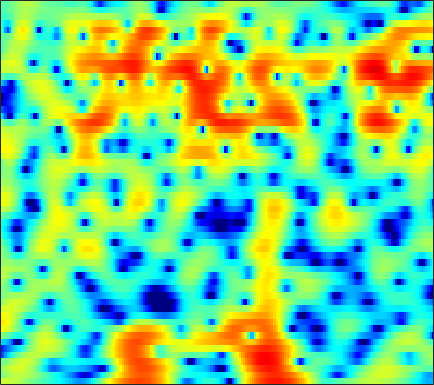

The table this chart was drawn from, first rows:
2.7273, 2.7189, 2.6814, 2.6037, 2.5189, 2.3598, 2.1671, 1.9846, 1.7228, 1.418, 1.0709, 0.80338, 0.42899, 0.046509, -0.23626, -0.60613, -0.9733, -1.2425, -1.6035, -1.9443, -2.2748, -2.5177, -2.8488, -3.1872
-0.7435, -0.08035, 0.6447, 1.206, 1.538, 1.873, 2.092, 2.191, 2.241, 2.206, 2.094, 1.962, 1.732, 1.444, 1.191, 0.8125, 0.3901, 0.05025, -0.4318, -0.9389, -1.464, -1.864, -2.409, -2.958
0.4923, 0.9665, 1.524, 2.006, 2.31, 2.633, 2.871, 2.985, 3.052, 3.013, 2.866, 2.681, 2.331, 1.853, 1.407, 0.6819, -0.2086, -0.9946, -2.21, -3.622, -5.243, -6.567, -8.338, -9.763
-1.036, -0.7181, -0.2088, 0.35, 0.7733, 1.317, 1.809, 2.134, 2.484, 2.733, 2.865, 2.879, 2.779, 2.535, 2.256, 1.736, 1.032, 0.38, -0.6637, -1.913, -3.332, -4.45, -5.827, -6.753
-12.2, -10.52, -8.237, -6.249, -4.974, -3.524, -2.306, -1.524, -0.6154, 0.1569, 0.804, 1.204, 1.634, 1.95, 2.109, 2.221, 2.216, 2.154, 1.99, 1.747, 1.451, 1.219, 0.8995, 0.5921
-13.05, -12.04, -10.61, -9.345, -8.559, -7.685, -6.89, -6.273, -5.325, -4.237, -3.039, -2.142, -1.009, -0.00364, 0.6502, 1.389, 1.967, 2.305, 2.628, 2.822, 2.901, 2.891, 2.791, 2.602
-5.976, -6.13, -6.571, -7.412, -8.425, -10.56, -14.44, -20.5, -25.18, -13.39, -8.332, -5.809, -3.301, -1.422, -0.3112, 0.8741, 1.782, 2.313, 2.851, 3.207, 3.395, 3.438, 3.374, 3.173
0.2045, -0.05024, -0.5215, -1.151, -1.709, -2.5, -3.233, -3.637, -3.842, -3.608, -3.006, -2.427, -1.603, -0.7433, -0.1238, 0.6628, 1.363, 1.81, 2.287, 2.604, 2.748, 2.729, 2.525, 2.108
4.43, 4.161, 3.719, 3.162, 2.67, 1.925, 1.095, 0.4226, -0.5556, -1.608, -2.702, -3.467, -4.221, -4.37, -3.991, -3.01, -1.815, -0.9602, -0.01733, 0.6634, 1.039, 1.122, 0.9597, 0.4654
5.418, 5.186, 4.775, 4.232, 3.731, 2.915, 1.897, 0.973, -0.5351, -2.48, -5.072, -7.67, -12.54, -16.09, -12.74, -8.273, -5.388, -3.878, -2.443, -1.493, -0.9029, -0.6689, -0.5971, -0.7502
4.188, 4.119, 3.947, 3.674, 3.394, 2.904, 2.276, 1.718, 0.8693, -0.081, -1.07, -1.779, -2.579, -3.094, -3.28, -3.281, -3.133, -3.013, -2.885, -2.827, -2.829, -2.834, -2.844, -2.83
2.414, 2.694, 2.964, 3.115, 3.144, 3.078, 2.897, 2.692, 2.345, 1.921, 1.443, 1.062, 0.5296, -0.03008, -0.4806, -1.136, -1.89, -2.54, -3.561, -4.776, -6.107, -7.042, -7.831, -7.699
0.1928, 0.9777, 1.762, 2.295, 2.558, 2.776, 2.872, 2.875, 2.8, 2.654, 2.435, 2.222, 1.861, 1.398, 0.9607, 0.2256, -0.7308, -1.64, -3.194, -5.305, -8.33, -11.56, -17.08, -15.13
-0.9025, -0.2175, 0.4029, 0.7683, 0.9122, 0.9913, 1.013, 1.034, 1.091, 1.198, 1.322, 1.403, 1.454, 1.406, 1.299, 1.026, 0.6008, 0.1805, -0.4914, -1.252, -2.019, -2.518, -2.918, -2.925
-0.1327, -0.1397, -0.4183, -1.009, -1.637, -2.668, -3.69, -4.149, -3.999, -3.094, -1.903, -1.052, -0.1143, 0.5629, 0.911, 1.193, 1.304, 1.301, 1.222, 1.104, 0.9867, 0.9193, 0.8687, 0.87
1.168, 0.8176, 0.01988, -1.289, -2.73, -5.571, -10.37, -16.53, -14.41, -7.812, -4.222, -2.48, -0.9071, 0.08306, 0.5381, 0.8681, 0.9889, 1.001, 0.9807, 0.997, 1.108, 1.255, 1.503, 1.756
2.071, 1.953, 1.596, 1.01, 0.4463, -0.3661, -1.105, -1.455, -1.515, -1.16, -0.6122, -0.2307, 0.1037, 0.1548, -0.01902, -0.5571, -1.449, -2.285, -3.386, -3.96, -3.514, -2.626, -1.239, 0.01612
1.602, 1.796, 1.888, 1.831, 1.713, 1.502, 1.299, 1.169, 1.048, 0.9576, 0.8736, 0.7638, 0.5025, 0.001987, -0.5865, -1.779, -3.639, -5.715, -10.04, -16.69, -12.15, -7.771, -4.072, -1.736
0.4693, 0.7056, 0.8197, 0.762, 0.6449, 0.4214, 0.199, 0.06343, -0.0427, -0.05346, -0.008178, 0.0346, 0.05464, -0.03284, -0.2006, -0.5785, -1.106, -1.556, -2.078, -2.297, -2.092, -1.668, -0.9475, -0.2462
0.2099, 0.1389, -0.202, -0.8026, -1.387, -2.29, -3.194, -3.712, -3.951, -3.536, -2.68, -1.921, -0.9551, -0.1167, 0.3882, 0.9113, 1.269, 1.457, 1.619, 1.736, 1.799, 1.804, 1.741, 1.567
0.406, -0.03523, -0.9115, -2.208, -3.543, -5.977, -9.758, -14.48, -22.9, -12.66, -7.331, -4.753, -2.262, -0.4298, 0.6531, 1.788, 2.641, 3.127, 3.585, 3.834, 3.893, 3.794, 3.445, 2.805
-0.8421, -1.399, -2.346, -3.536, -4.587, -6.13, -7.626, -8.505, -8.846, -7.923, -6.226, -4.805, -2.959, -1.321, -0.2439, 0.9884, 1.99, 2.594, 3.221, 3.624, 3.807, 3.795, 3.565, 3.062
-2.696, -3.271, -4.25, -5.404, -6.347, -7.569, -8.552, -8.939, -8.835, -8.084, -6.857, -5.773, -4.274, -2.809, -1.788, -0.5589, 0.5042, 1.189, 1.952, 2.552, 2.968, 3.163, 3.272, 3.208
-3.783, -4.372, -5.525, -7.172, -8.806, -11.77, -15.91, -19.12, -17.75, -13.4, -10.07, -8.156, -6.085, -4.408, -3.316, -2.028, -0.8897, -0.1173, 0.7993, 1.596, 2.273, 2.694, 3.131, 3.434
-3.278, -3.597, -4.405, -5.681, -6.941, -9.021, -11.24, -12.42, -12.32, -10.84, -9.118, -7.987, -6.676, -5.561, -4.794, -3.785, -2.744, -1.938, -0.8405, 0.2269, 1.239, 1.925, 2.717, 3.353
-1.048, -1.015, -1.272, -1.844, -2.422, -3.308, -4.256, -4.916, -5.652, -6.242, -6.738, -7.079, -7.535, -7.869, -7.982, -7.788, -6.99, -5.968, -4.218, -2.324, -0.5573, 0.6134, 1.935, 2.956
1.863, 1.989, 1.889, 1.516, 1.058, 0.2415, -0.788, -1.722, -3.184, -4.909, -6.936, -8.619, -11.08, -13.72, -15.96, -20.28, -22.62, -16.51, -10.08, -5.699, -2.493, -0.6507, 1.221, 2.537
3.75, 3.838, 3.727, 3.359, 2.901, 2.035, 0.8489, -0.271, -2.162, -4.611, -7.851, -11.12, -17.58, -29.13, -24.12, -18.45, -14.89, -12.09, -8.295, -4.877, -2.134, -0.5018, 1.155, 2.279
3.559, 3.648, 3.575, 3.26, 2.876, 2.139, 1.138, 0.228, -1.244, -3.002, -5.034, -6.644, -8.654, -9.819, -9.815, -8.79, -7.206, -5.839, -4.019, -2.264, -0.7294, 0.2447, 1.262, 1.907
2.116, 2.241, 2.236, 2.026, 1.752, 1.219, 0.535, -0.07759, -0.9704, -1.915, -2.829, -3.431, -4.007, -4.295, -4.266, -3.913, -3.271, -2.674, -1.746, -0.8296, 0.0349, 0.6006, 1.205, 1.584
0.8272, 0.9948, 1.048, 0.924, 0.6961, 0.2544, -0.3429, -0.8769, -1.629, -2.369, -2.997, -3.359, -3.612, -3.58, -3.373, -2.9, -2.252, -1.698, -0.9327, -0.1747, 0.5181, 0.9709, 1.461, 1.819
-0.07626, 0.1987, 0.3825, 0.3234, 0.1019, -0.435, -1.261, -2.034, -3.274, -4.621, -5.857, -6.479, -6.687, -6.104, -5.351, -4.168, -2.953, -2.073, -0.9984, -0.0267, 0.8134, 1.354, 1.941, 2.377
-1.07, -0.3866, 0.194, 0.3452, 0.187, -0.4253, -1.522, -2.681, -4.863, -8.003, -12.91, -18.92, -19.63, -12.52, -9.4, -6.536, -4.413, -3.116, -1.614, -0.3607, 0.7078, 1.377, 2.11, 2.639
-1.094, 0.1357, 1.137, 1.542, 1.512, 1.053, 0.1227, -0.8994, -2.67, -4.884, -7.281, -8.759, -9.65, -9.178, -8.374, -7.052, -5.553, -4.317, -2.689, -1.177, 0.0879, 0.8627, 1.66, 2.205
2.181, 2.875, 3.477, 3.73, 3.674, 3.305, 2.594, 1.852, 0.6255, -0.86, -2.577, -3.95, -6.028, -8.491, -10.63, -12.68, -10.89, -8.213, -5.043, -2.674, -0.9872, -0.09757, 0.6458, 0.9707
4.233, 4.407, 4.54, 4.508, 4.358, 3.973, 3.379, 2.798, 1.825, 0.6262, -0.8343, -2.149, -4.246, -6.817, -9.02, -11.2, -10.1, -7.971, -5.377, -3.498, -2.213, -1.593, -1.191, -1.299
3.993, 4.005, 3.96, 3.813, 3.645, 3.318, 2.881, 2.46, 1.788, 0.9931, 0.09397, -0.6529, -1.645, -2.609, -3.208, -3.703, -3.785, -3.612, -3.256, -2.856, -2.619, -2.582, -2.742, -3.169
3.263, 3.238, 3.143, 3.007, 2.873, 2.663, 2.395, 2.159, 1.788, 1.351, 0.86, 0.4707, -0.0607, -0.5641, -0.888, -1.226, -1.439, -1.56, -1.673, -1.817, -2.081, -2.425, -3.126, -4.07
2.526, 2.38, 2.151, 1.958, 1.845, 1.772, 1.754, 1.768, 1.749, 1.644, 1.416, 1.184, 0.7618, 0.3361, 0.03543, -0.279, -0.445, -0.4634, -0.39, -0.3871, -0.5321, -0.8337, -1.636, -3.067
0.2907, -0.3741, -1.32, -2.074, -2.312, -2.004, -1.189, -0.5206, 0.2269, 0.6652, 0.7194, 0.4833, -0.1789, -1.23, -2.163, -3.183, -3.254, -2.544, -1.178, 0.1019, 0.9845, 1.371, 1.502, 1.185
-5.288, -6.951, -10.19, -16.12, -21.92, -14.04, -8.588, -6.098, -3.914, -2.667, -2.156, -2.29, -3.126, -5.099, -7.697, -14.7, -18.03, -9.77, -4.378, -1.278, 0.7148, 1.723, 2.638, 3.203
-10.32, -11.16, -12.22, -13.12, -13.14, -11.81, -9.492, -7.926, -6.058, -4.699, -3.828, -3.455, -3.383, -3.632, -3.92, -4.141, -3.748, -2.924, -1.509, -0.05957, 1.226, 2.001, 2.788, 3.357
-17.05, -15.65, -14.05, -12.66, -11.66, -10.23, -8.73, -7.649, -6.226, -4.901, -3.78, -3.058, -2.29, -1.656, -1.253, -0.722, -0.1423, 0.3456, 1.001, 1.672, 2.246, 2.618, 3.008, 3.238
-19.71, -17.37, -15.12, -13.48, -12.39, -10.92, -9.388, -8.038, -6.33, -4.701, -3.225, -2.288, -1.145, -0.2105, 0.3957, 1.098, 1.698, 2.063, 2.501, 2.83, 3.043, 3.127, 3.133, 3
-12.21, -12.6, -13.37, -14.58, -15.33, -14.98, -12.2, -9.673, -6.701, -4.299, -2.387, -1.2, 0.09255, 1.109, 1.74, 2.417, 2.923, 3.204, 3.465, 3.567, 3.55, 3.425, 3.101, 2.623
-6.553, -7.427, -9.167, -11.95, -14.74, -15.75, -11.26, -7.932, -4.729, -2.411, -0.6993, 0.3181, 1.327, 2.115, 2.564, 3.021, 3.345, 3.531, 3.621, 3.579, 3.353, 3.063, 2.502, 1.745
-1.062, -1.381, -1.889, -2.33, -2.472, -2.362, -1.74, -1.096, -0.1608, 0.6196, 1.193, 1.444, 1.631, 1.694, 1.717, 1.797, 1.973, 2.114, 2.247, 2.21, 1.861, 1.406, 0.5299, -0.6349
2.352, 2.409, 2.461, 2.513, 2.539, 2.618, 2.688, 2.664, 2.552, 2.25, 1.647, 0.9444, -0.3065, -1.917, -3.041, -3.701, -3.023, -2.128, -0.9919, -0.4003, -0.3977, -0.8767, -2.223, -4.644
2.303, 2.664, 3.068, 3.363, 3.493, 3.583, 3.514, 3.33, 2.874, 2.108, 0.9146, -0.3538, -2.803, -6.7, -11.54, -19.08, -10.33, -6.708, -3.942, -2.524, -1.936, -1.987, -2.611, -3.808
-0.1791, 0.5988, 1.444, 2.057, 2.391, 2.65, 2.688, 2.612, 2.273, 1.685, 0.814, 0.01253, -1.281, -2.654, -3.551, -4.191, -4.067, -3.665, -2.998, -2.434, -2.099, -1.956, -1.946, -2.011
-2.276, -1.192, -0.06259, 0.7919, 1.291, 1.754, 2.032, 2.108, 2.052, 1.805, 1.39, 0.9696, 0.3434, -0.3145, -0.775, -1.288, -1.644, -1.797, -1.901, -1.917, -1.921, -1.913, -1.873, -1.784
-2.013, -1.283, -0.4581, 0.2682, 0.7625, 1.384, 1.925, 2.211, 2.466, 2.517, 2.361, 2.093, 1.584, 0.9332, 0.3798, -0.3802, -1.088, -1.519, -1.932, -2.184, -2.319, -2.44, -2.609, -2.807
-0.9997, -1.122, -1.199, -0.8965, -0.3345, 0.7652, 1.94, 2.728, 3.497, 3.915, 3.948, 3.734, 3.084, 2.036, 0.9965, -0.6773, -2.474, -3.582, -4.211, -3.942, -3.436, -3.258, -3.572, -4.665
-1.851, -3.821, -8.012, -11.58, -7.659, -2.495, 0.7853, 2.491, 4.002, 4.843, 5.101, 4.943, 4.236, 2.882, 1.359, -1.692, -6.848, -14.61, -16.35, -7.373, -4.091, -2.937, -2.558, -3.292
-2.854, -3.932, -5.48, -5.941, -4.922, -2.609, -0.4308, 0.8936, 2.193, 2.99, 3.336, 3.294, 2.881, 2.055, 1.163, -0.2947, -1.833, -2.773, -3.246, -2.867, -2.179, -1.74, -1.349, -1.199
-2.471, -2.477, -2.426, -2.154, -1.761, -1.066, -0.2573, 0.3275, 0.998, 1.489, 1.761, 1.813, 1.687, 1.369, 1.026, 0.4983, -0.03475, -0.3762, -0.6988, -0.8514, -0.8728, -0.8327, -0.7547, -0.6554
-1.961, -1.803, -1.561, -1.261, -0.9788, -0.5388, -0.04913, 0.3047, 0.7436, 1.101, 1.34, 1.445, 1.461, 1.351, 1.207, 0.9376, 0.6188, 0.3759, 0.06504, -0.202, -0.4072, -0.5141, -0.6096, -0.6472
-1.545, -1.546, -1.454, -1.229, -0.9778, -0.5287, -0.01832, 0.3793, 0.8798, 1.304, 1.628, 1.79, 1.899, 1.869, 1.761, 1.504, 1.139, 0.8068, 0.3227, -0.1627, -0.5881, -0.8369, -1.041, -1.122
